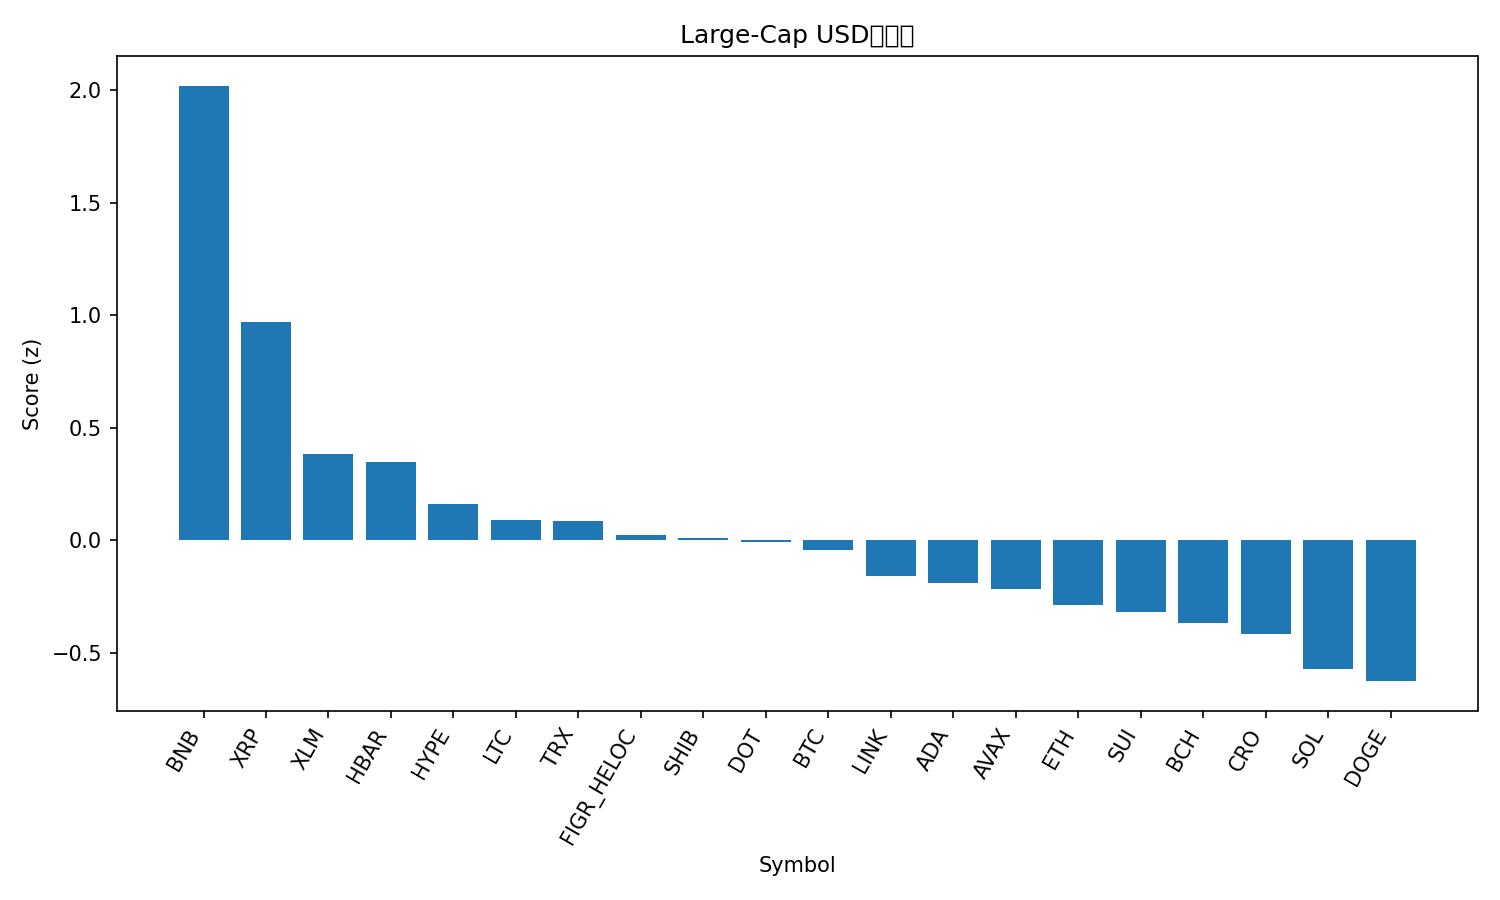

The file beside this chart, header and first rows:
rank, name, symbol, price, pct_1h, pct_24h, pct_7d, pct_1h_vs_btc, pct_24h_vs_btc, pct_7d_vs_btc, market_cap_rank, market_cap, volume_usd, score
1, BNB, BNB, 1065, -0.01608, 6.805, 13.99, 0.001592, 6.904, 14.19, 5, 148209334108, 3359134903, 2.02
2, XRP, XRP, 3.01, 0.4825, 0.4692, -3.038, 0.5001, 0.5682, -2.835, 3, 180065911419, 3281490711, 0.972
3, Stellar, XLM, 0.3896, 0.2501, -0.09673, -2.084, 0.2677, 0.002269, -1.881, 21, 12421616295, 127288582, 0.3842
4, Hedera, HBAR, 0.2418, 0.2418, -0.4511, -0.6197, 0.2595, -0.3521, -0.4166, 25, 10251316942, 165281108, 0.3485
5, Hyperliquid, HYPE, 54.24, 0.451, -3.423, 0.09471, 0.4687, -3.324, 0.2978, 16, 14686318441, 360521906, 0.1609
6, Litecoin, LTC, 114.3, 0.1164, -0.165, -2.084, 0.134, -0.06604, -1.881, 27, 8721150600, 277816035, 0.09056
7, TRON, TRX, 0.3458, 0.1087, -0.2549, -1.412, 0.1263, -0.1559, -1.209, 11, 32731303493, 591904095, 0.08363
8, Figure Heloc, FIGR_HELOC, 1.0, 0.0, 0.2577, 0.0, 0.01767, 0.3567, 0.2031, 20, 12582021563, 511330, 0.02407
9, Shiba Inu, SHIB, 1.3e-05, 0.1402, 0.2402, -7.445, 0.1579, 0.3392, -7.242, 31, 7660734353, 129439328, 0.01079
10, Polkadot, DOT, 4.35, 0.06871, -0.3222, -1.159, 0.08638, -0.2232, -0.9561, 34, 6618389225, 241277346, -0.006153
11, Bitcoin, BTC, 115572, -0.01767, -0.099, -0.2031, 0.0, 0.0, 0.0, 1, 2302547345333, 19088684051, -0.04221
12, Chainlink, LINK, 23.35, 0.08666, -0.4143, -5.331, 0.1043, -0.3153, -5.128, 13, 15825375778, 467067588, -0.1576
13, Cardano, ADA, 0.8981, -0.01763, -0.157, -2.271, 4.3163954529041454e-05, -0.05797, -2.068, 10, 32801173990, 1075347477, -0.191
14, Avalanche, AVAX, 33.04, -0.009867, -2.522, 9.589, 0.007805, -2.423, 9.792, 18, 13949979430, 790483671, -0.215
15, Ethereum, ETH, 4472, -0.04392, -0.2286, -4.085, -0.02625, -0.1296, -3.882, 2, 539715334759, 13328084676, -0.2877
16, Sui, SUI, 3.66, 0.02321, -0.9567, -3.151, 0.04088, -0.8577, -2.948, 19, 13039839181, 723187234, -0.3196
17, Bitcoin Cash, BCH, 598.8, -0.09161, -0.8481, 0.9898, -0.07394, -0.7491, 1.193, 22, 11933480076, 210921492, -0.3697
18, Cronos, CRO, 0.2288, 0.093, -1.326, -7.019, 0.1107, -1.227, -6.816, 29, 7966909109, 27179872, -0.4162
19, Solana, SOL, 240.4, -0.2596, 0.4661, -2.97, -0.2419, 0.5651, -2.767, 6, 130580859902, 3558615650, -0.5745
20, Dogecoin, DOGE, 0.2681, -0.2108, 0.5088, -6.721, -0.1931, 0.6078, -6.518, 8, 40480052464, 1591154704, -0.6262
21, Toncoin, TON, 3.08, -0.2861, -0.6303, -4.38, -0.2684, -0.5313, -4.176, 30, 7843766447, 84752503, -0.947
